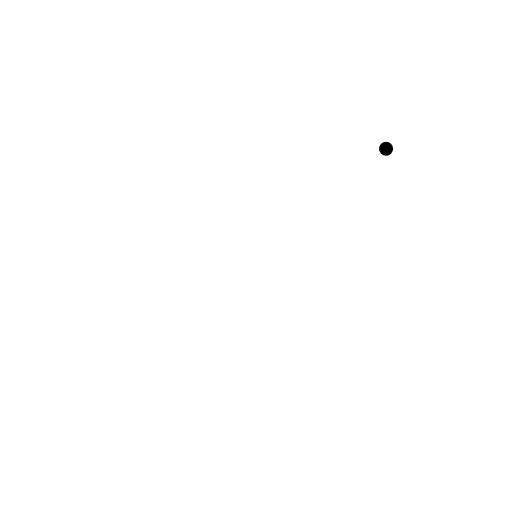
t = 0.00 s
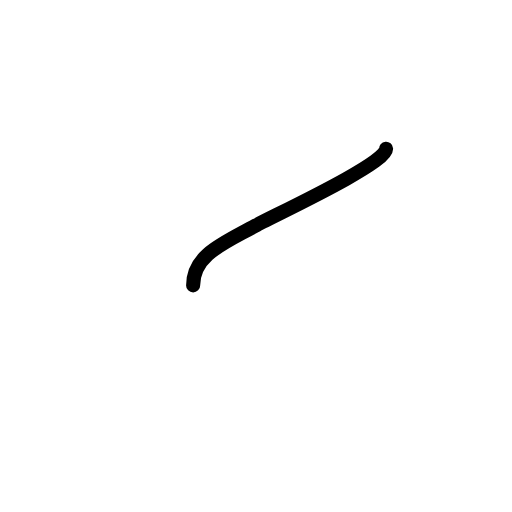
t = 0.19 s
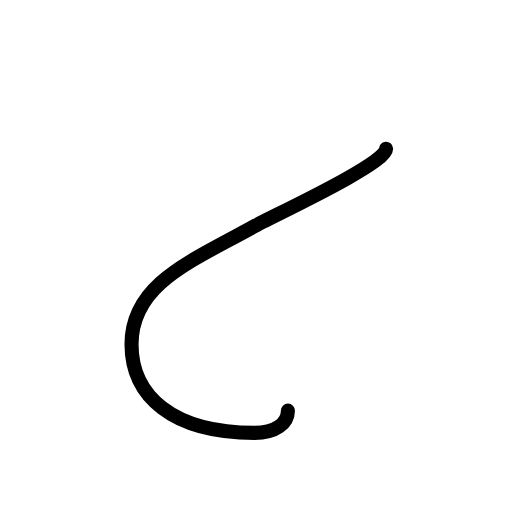
t = 0.41 s
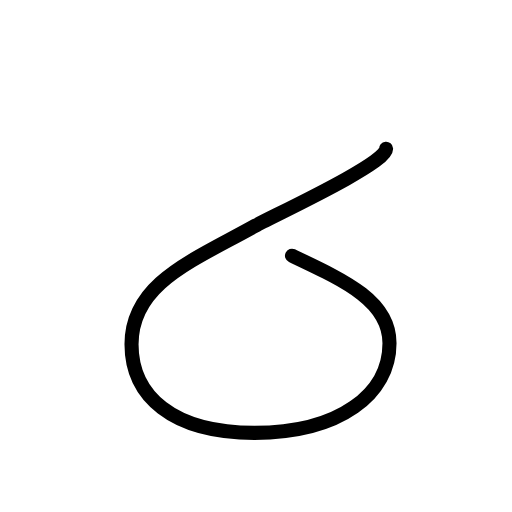
t = 0.59 s
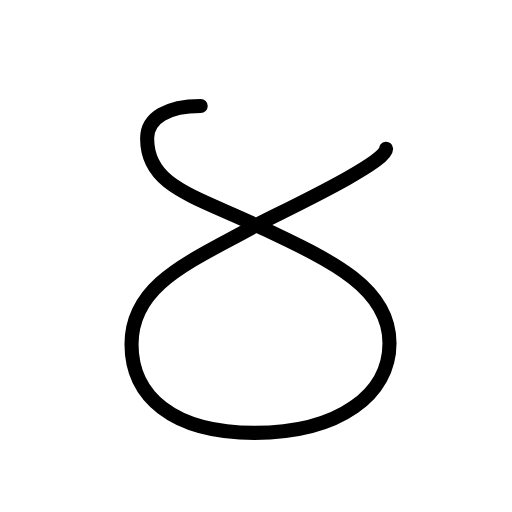
t = 0.81 s
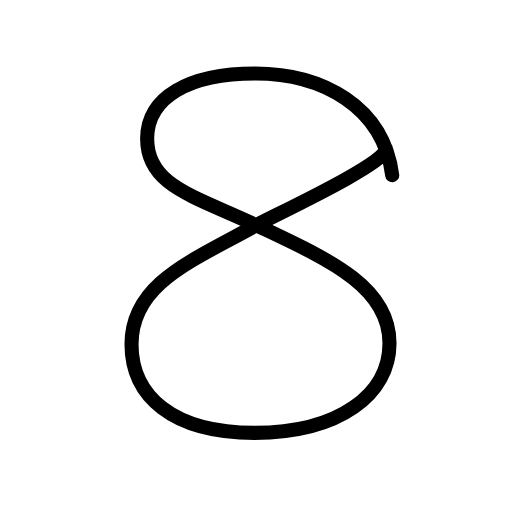
t = 1.00 s

The animated SVG that drew these frames (rendered in a browser with its animation timeline set to each time). Animation: 8 SMIL elements (animate=8); one cycle of 1.00 s.

<?xml version="1.0" encoding="UTF-8"?>
<!--
AniKanjiVG is licensed by CC-BY-SA Paul C. Sommerhoff (https://bitbucket.org/sommerhoff/anikanjivg).
AniKanjiVG uses KanjiVG which is licensed by CC-BY-SA Ulrich Apel (http://kanjivg.tagaini.net).
See also http://creativecommons.org/licenses/by-sa/3.0/
-->
<svg xmlns:kvg='http://kanjivg.tagaini.net' xmlns='http://www.w3.org/2000/svg' width='109' height='109' viewBox='0 0 109 109' style='fill:none;stroke:#000000;stroke-width:3;stroke-linecap:round;stroke-linejoin:round;' id="kvg:kanji_0ff18"><g id="kvg:0ff18"><path id="kvg:0ff18-s1" d="M82.19,31.68c0.29,3.03-24.19,14.34-27.75,16.33c-13.43,7.52-26.44,12.28-26.44,25.29c0,10.98,8.67,18.86,26.16,18.86c18.21,0,28.76-8.28,28.76-19.11c0-12.03-12.88-17.77-27.6-24.75c-14.02-6.65-24.13-8.67-23.99-18.93c0.12-8.67,8.82-13.73,22.98-13.73c14.16,0,27.31,6.94,29.19,21.68"><animate attributeName="d" begin="0.0s" dur="0.125s" from="M82.19,31.68C82.19,31.68,82.19,31.68,82.19,31.68" to="M82.19,31.68c0.29,3.03-24.19,14.34-27.75,16.33" />
<animate attributeName="d" begin="0.125s" dur="0.125s" from="M82.19,31.68c0.29,3.03-24.19,14.34-27.75,16.33c0,0,0,0,0,0,0" to="M82.19,31.68c0.29,3.03-24.19,14.34-27.75,16.33c-13.43,7.52-26.44,12.28-26.44,25.29" />
<animate attributeName="d" begin="0.25s" dur="0.125s" from="M82.19,31.68c0.29,3.03-24.19,14.34-27.75,16.33c-13.43,7.52-26.44,12.28-26.44,25.29c0,0,0,0,0,0,0" to="M82.19,31.68c0.29,3.03-24.19,14.34-27.75,16.33c-13.43,7.52-26.44,12.28-26.44,25.29c0,10.98,8.67,18.86,26.16,18.86" />
<animate attributeName="d" begin="0.375s" dur="0.125s" from="M82.19,31.68c0.29,3.03-24.19,14.34-27.75,16.33c-13.43,7.52-26.44,12.28-26.44,25.29c0,10.98,8.67,18.86,26.16,18.86c0,0,0,0,0,0,0" to="M82.19,31.68c0.29,3.03-24.19,14.34-27.75,16.33c-13.43,7.52-26.44,12.28-26.44,25.29c0,10.98,8.67,18.86,26.16,18.86c18.21,0,28.76-8.28,28.76-19.11" />
<animate attributeName="d" begin="0.5s" dur="0.125s" from="M82.19,31.68c0.29,3.03-24.19,14.34-27.75,16.33c-13.43,7.52-26.44,12.28-26.44,25.29c0,10.98,8.67,18.86,26.16,18.86c18.21,0,28.76-8.28,28.76-19.11c0,0,0,0,0,0,0" to="M82.19,31.68c0.29,3.03-24.19,14.34-27.75,16.33c-13.43,7.52-26.44,12.28-26.44,25.29c0,10.98,8.67,18.86,26.16,18.86c18.21,0,28.76-8.28,28.76-19.11c0-12.03-12.88-17.77-27.6-24.75" />
<animate attributeName="d" begin="0.625s" dur="0.125s" from="M82.19,31.68c0.29,3.03-24.19,14.34-27.75,16.33c-13.43,7.52-26.44,12.28-26.44,25.29c0,10.98,8.67,18.86,26.16,18.86c18.21,0,28.76-8.28,28.76-19.11c0-12.03-12.88-17.77-27.6-24.75c0,0,0,0,0,0,0" to="M82.19,31.68c0.29,3.03-24.19,14.34-27.75,16.33c-13.43,7.52-26.44,12.28-26.44,25.29c0,10.98,8.67,18.86,26.16,18.86c18.21,0,28.76-8.28,28.76-19.11c0-12.03-12.88-17.77-27.6-24.75c-14.02-6.65-24.13-8.67-23.99-18.93" />
<animate attributeName="d" begin="0.75s" dur="0.125s" from="M82.19,31.68c0.29,3.03-24.19,14.34-27.75,16.33c-13.43,7.52-26.44,12.28-26.44,25.29c0,10.98,8.67,18.86,26.16,18.86c18.21,0,28.76-8.28,28.76-19.11c0-12.03-12.88-17.77-27.6-24.75c-14.02-6.65-24.13-8.67-23.99-18.93c0,0,0,0,0,0,0" to="M82.19,31.68c0.29,3.03-24.19,14.34-27.75,16.33c-13.43,7.52-26.44,12.28-26.44,25.29c0,10.98,8.67,18.86,26.16,18.86c18.21,0,28.76-8.28,28.76-19.11c0-12.03-12.88-17.77-27.6-24.75c-14.02-6.65-24.13-8.67-23.99-18.93c0.12-8.67,8.82-13.73,22.98-13.73" />
<animate attributeName="d" begin="0.875s" dur="0.125s" from="M82.19,31.68c0.29,3.03-24.19,14.34-27.75,16.33c-13.43,7.52-26.44,12.28-26.44,25.29c0,10.98,8.67,18.86,26.16,18.86c18.21,0,28.76-8.28,28.76-19.11c0-12.03-12.88-17.77-27.6-24.75c-14.02-6.65-24.13-8.67-23.99-18.93c0.12-8.67,8.82-13.73,22.98-13.73c0,0,0,0,0,0,0" to="M82.19,31.68c0.29,3.03-24.19,14.34-27.75,16.33c-13.43,7.52-26.44,12.28-26.44,25.29c0,10.98,8.67,18.86,26.16,18.86c18.21,0,28.76-8.28,28.76-19.11c0-12.03-12.88-17.77-27.6-24.75c-14.02-6.65-24.13-8.67-23.99-18.93c0.12-8.67,8.82-13.73,22.98-13.73c14.16,0,27.31,6.94,29.19,21.68" />
</path>
</g>
</svg>
